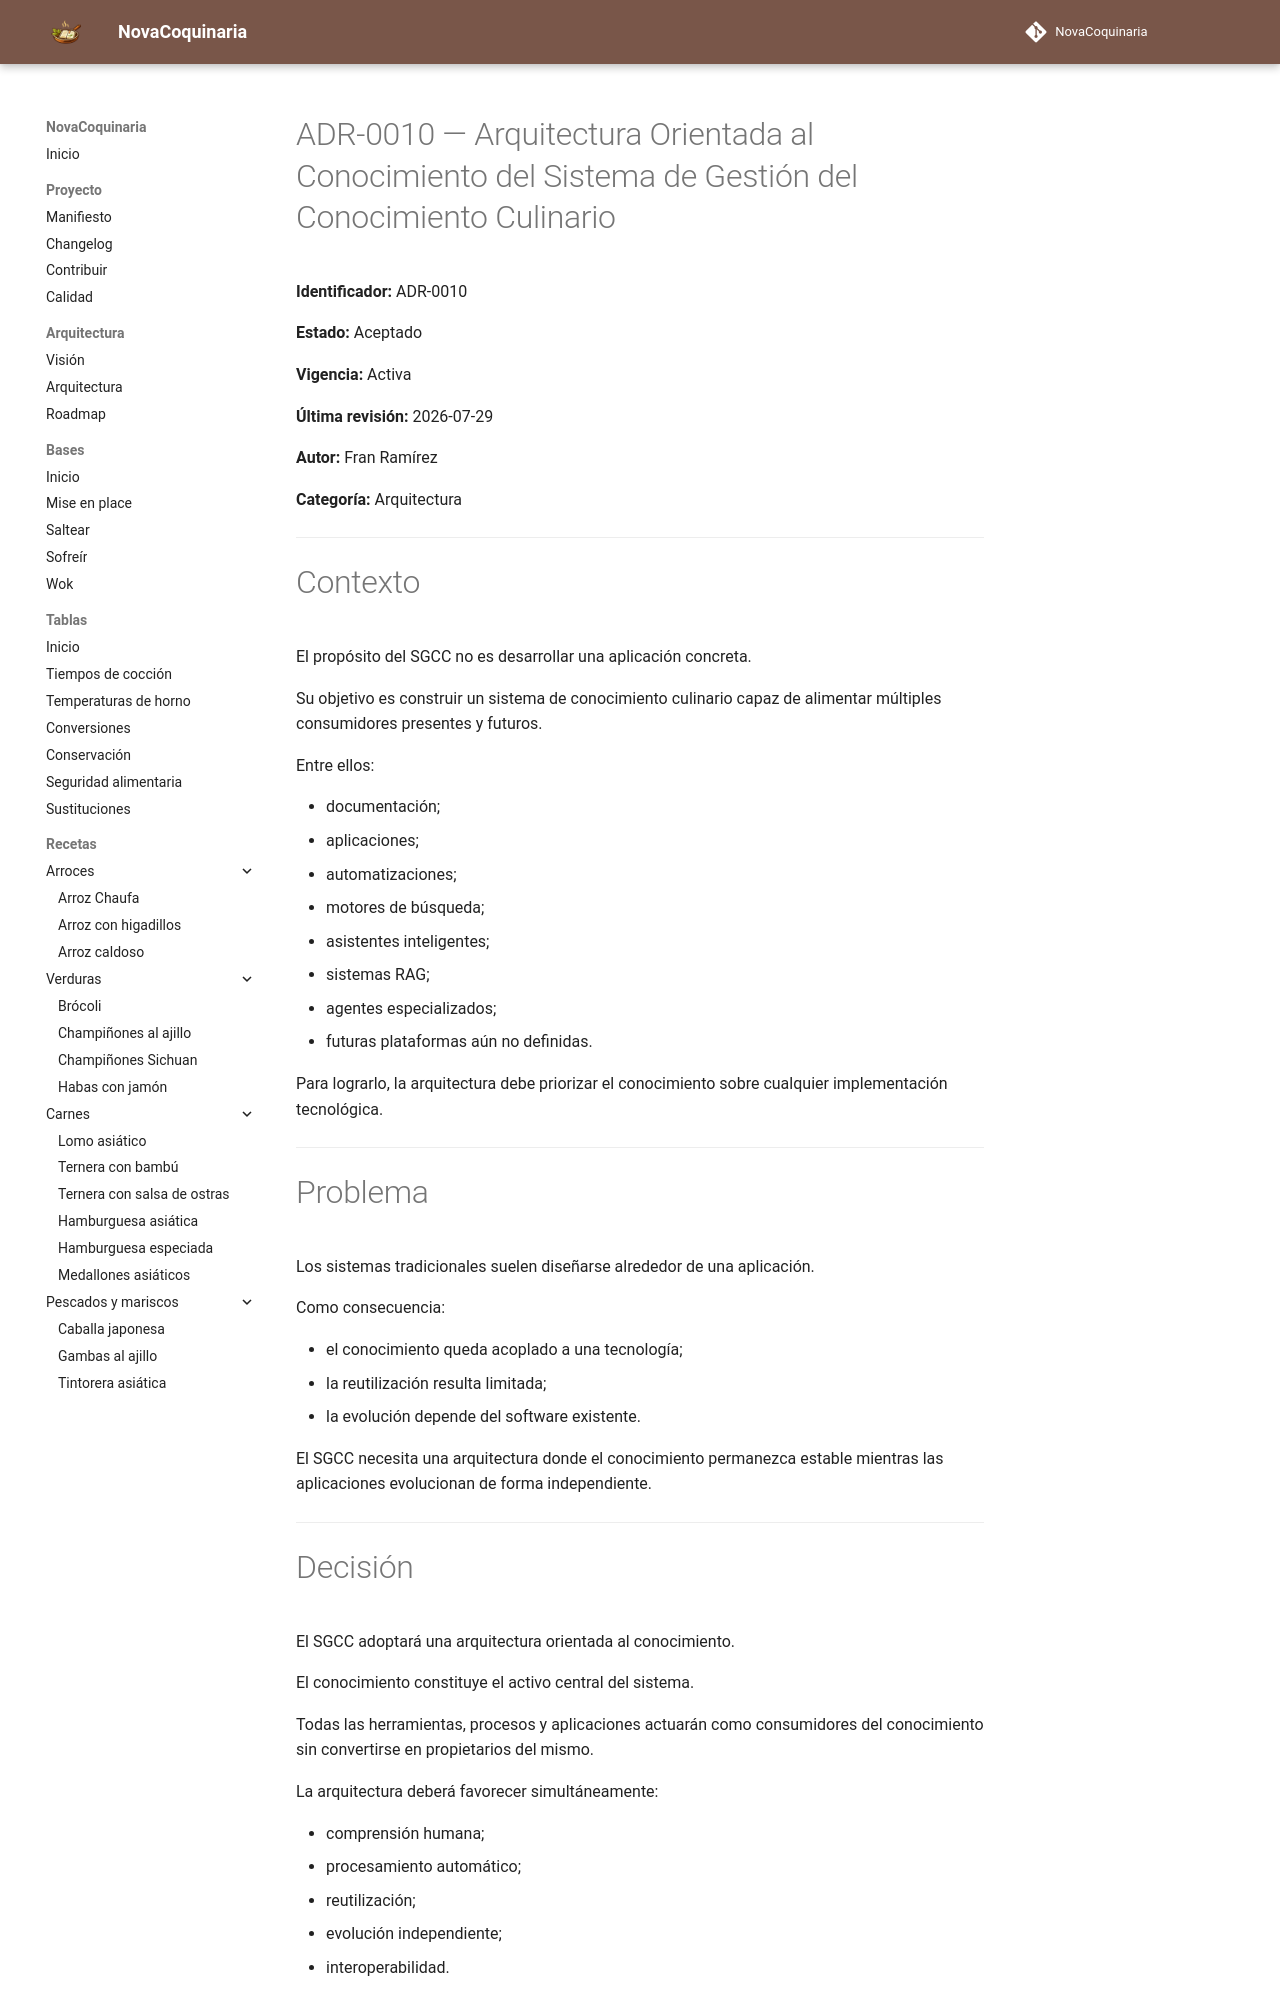

repository: fran-eliot/NovaCoquinaria · page: docs/governance/adr/ADR-0010-arquitectura-orientada-al-conocimiento.html · generator: mkdocs

# ADR-0010 — Arquitectura Orientada al Conocimiento del Sistema de Gestión del Conocimiento Culinario

**Identificador:** ADR-0010

**Estado:** Aceptado

**Vigencia:** Activa

**Última revisión:** 2026-07-29

**Autor:** Fran Ramírez

**Categoría:** Arquitectura

---

# Contexto

El propósito del SGCC no es desarrollar una aplicación concreta.

Su objetivo es construir un sistema de conocimiento culinario capaz de alimentar múltiples consumidores presentes y futuros.

Entre ellos:

- documentación;
- aplicaciones;
- automatizaciones;
- motores de búsqueda;
- asistentes inteligentes;
- sistemas RAG;
- agentes especializados;
- futuras plataformas aún no definidas.

Para lograrlo, la arquitectura debe priorizar el conocimiento sobre cualquier implementación tecnológica.

---

# Problema

Los sistemas tradicionales suelen diseñarse alrededor de una aplicación.

Como consecuencia:

- el conocimiento queda acoplado a una tecnología;
- la reutilización resulta limitada;
- la evolución depende del software existente.

El SGCC necesita una arquitectura donde el conocimiento permanezca estable mientras las aplicaciones evolucionan de forma independiente.

---

# Decisión

El SGCC adoptará una arquitectura orientada al conocimiento.

El conocimiento constituye el activo central del sistema.

Todas las herramientas, procesos y aplicaciones actuarán como consumidores del conocimiento sin convertirse en propietarios del mismo.

La arquitectura deberá favorecer simultáneamente:

- comprensión humana;
- procesamiento automático;
- reutilización;
- evolución independiente;
- interoperabilidad.

---
